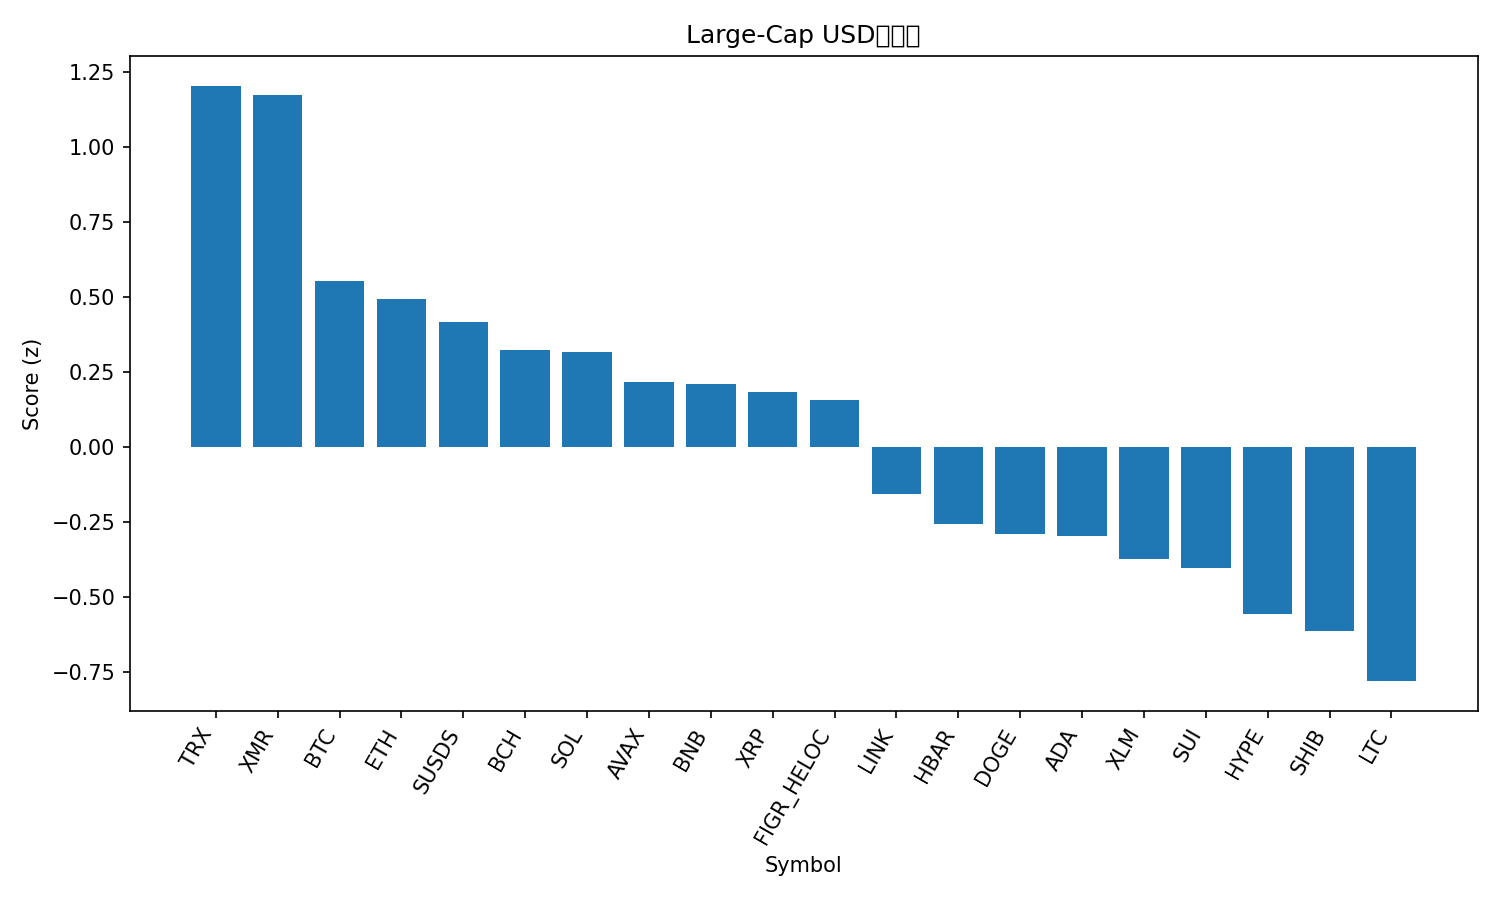

Source data for this figure (header and first rows):
rank, name, symbol, price, pct_1h, pct_24h, pct_7d, pct_1h_vs_btc, pct_24h_vs_btc, pct_7d_vs_btc, market_cap_rank, market_cap, volume_usd, score
1, TRON, TRX, 0.2756, 0.05125, 1.171, -3.297, 0.3703, 2.492, -3.178, 9, 26097934270, 489558755, 1.204
2, Monero, XMR, 409.1, 0.1634, -1.17, 8.303, 0.4825, 0.1505, 8.422, 25, 7547374825, 112136449, 1.172
3, Bitcoin, BTC, 88956, -0.3191, -1.32, -0.119, 0.0, 0.0, 0.0, 1, 1776494839512, 44716460610, 0.5525
4, Ethereum, ETH, 3078, -0.4936, -1.299, 1.532, -0.1745, 0.02123, 1.652, 2, 371585259868, 11774854884, 0.4934
5, sUSDS, SUSDS, 1.069, -0.5133, -0.9059, -1.718, -0.1942, 0.4146, -1.599, 35, 4595347735, 5719216, 0.4163
6, Bitcoin Cash, BCH, 570.2, -0.6345, -1.055, -1.29, -0.3154, 0.2656, -1.171, 15, 11389592311, 231135386, 0.3238
7, Solana, SOL, 130.6, -0.4579, -2.049, 1.655, -0.1389, -0.7287, 1.774, 7, 73405110896, 2487978319, 0.3152
8, Avalanche, AVAX, 13.01, -0.2718, -2.596, -0.182, 0.04724, -1.276, -0.06298, 32, 5587851189, 206160491, 0.2158
9, BNB, BNB, 884, -0.7033, -1.518, -0.3234, -0.3842, -0.198, -0.2044, 4, 121914313292, 961448827, 0.21
10, XRP, XRP, 1.99, -0.4429, -2.011, -1.963, -0.1239, -0.6909, -1.844, 5, 120309554867, 1370817868, 0.1842
11, Figure Heloc, FIGR_HELOC, 1.0, 0.0, -3.087, -2.779, 0.3191, -1.767, -2.66, 12, 14152268387, 742054, 0.1574
12, Chainlink, LINK, 13.46, -0.7253, -2.65, -2.226, -0.4062, -1.329, -2.107, 19, 9385174450, 315937868, -0.1571
13, Hedera, HBAR, 0.1202, -0.446, -2.535, -9.588, -0.1269, -1.214, -9.469, 33, 5109529278, 76038586, -0.2568
14, Dogecoin, DOGE, 0.1353, -0.7928, -3.034, -2.198, -0.4737, -1.713, -2.079, 10, 22716890797, 592661422, -0.2901
15, Cardano, ADA, 0.3993, -0.4718, -3.537, -4.182, -0.1527, -2.217, -4.063, 11, 14641406077, 459569154, -0.2966
16, Stellar, XLM, 0.2318, -0.7148, -3.411, -3.162, -0.3957, -2.091, -3.043, 26, 7499223472, 76954059, -0.3744
17, Sui, SUI, 1.59, -1.919, -1.292, 1.562, -1.6, 0.02803, 1.681, 31, 5928177066, 546968315, -0.4042
18, Hyperliquid, HYPE, 28.71, -2.04, -1.467, 0.6806, -1.721, -0.1467, 0.7996, 24, 7783691825, 182317659, -0.5575
19, Shiba Inu, SHIB, 8.08e-06, -1.149, -3.277, -3.306, -0.83, -1.957, -3.187, 34, 4759752829, 84513152, -0.6135
20, Litecoin, LTC, 78.88, -1.464, -3.463, -1.585, -1.145, -2.143, -1.466, 30, 6047885043, 309197091, -0.7815
21, Zcash, ZEC, 403.8, -2.273, -7.696, 16.4, -1.954, -6.375, 16.51, 27, 6657264239, 687759256, -1.577
